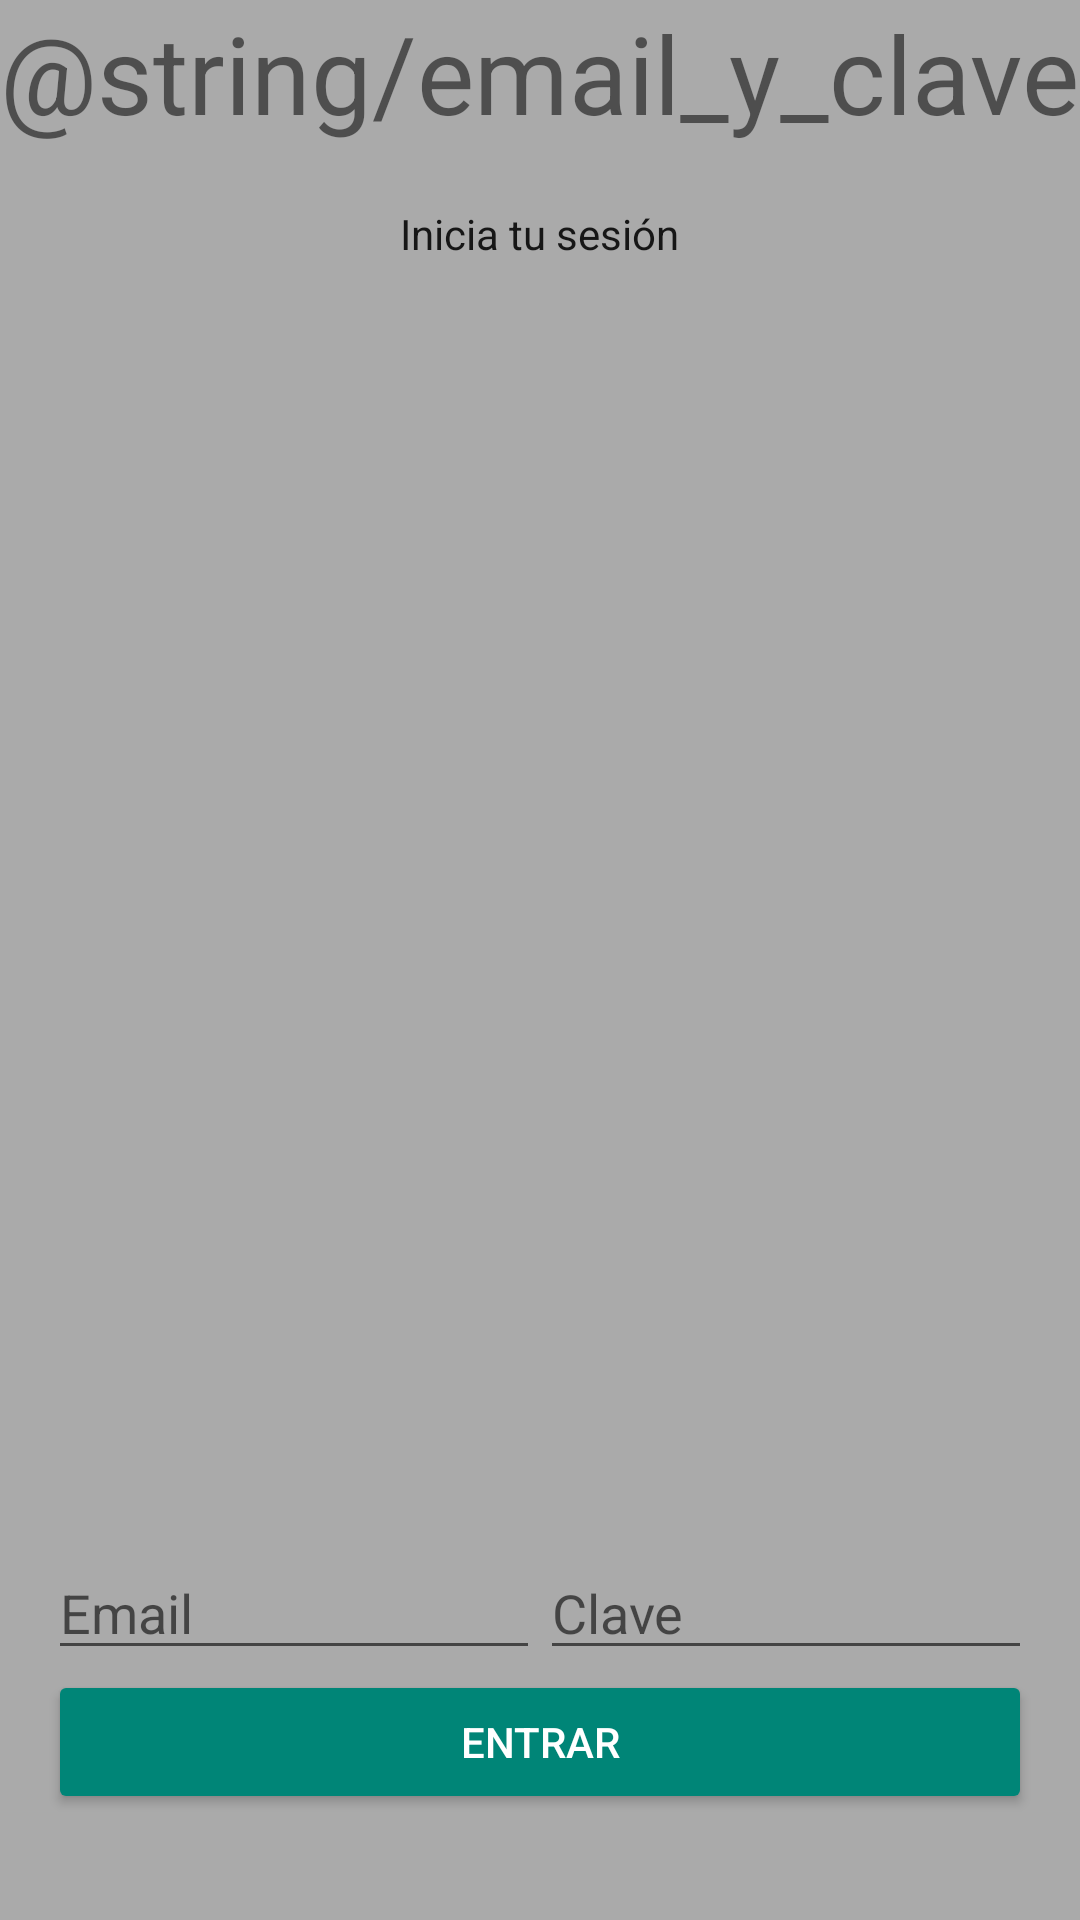

Layout XML and referenced resources for this Android screen:
<!-- AndroidManifest.xml: application theme Theme.AppCompat.Light.NoActionBar -->
<!-- res/layout/act_login.xml -->
<LinearLayout xmlns:android="http://schemas.android.com/apk/res/android"
    android:id="@+id/main_layout"
    android:layout_width="match_parent"
    android:layout_height="match_parent"
    android:background="@android:color/darker_gray"
    android:orientation="vertical"
    android:weightSum="4">

    <LinearLayout
        android:layout_width="match_parent"
        android:layout_height="0dp"
        android:layout_weight="3"
        android:gravity="center_horizontal"
        android:orientation="vertical">

        <ImageView
            android:id="@+id/icon"
            android:layout_width="wrap_content"
            android:layout_height="wrap_content"
            android:src="@mipmap/ic_launcher" />

        <TextView
            android:id="@+id/txtTitle"
            android:layout_width="wrap_content"
            android:layout_height="wrap_content"
            android:layout_marginBottom="16dp"
            android:theme="@style/ThemeOverlay.MyTitleText"
            android:text="@string/email_y_clave"
             />

        <TextView
            android:id="@+id/txtLoginStatus"
            style="@style/ThemeOverlay.MyTextDetail"
            android:text="@string/sesion_cerrada" />

    </LinearLayout>


    <RelativeLayout
        android:layout_width="fill_parent"
        android:layout_height="0dp"
        android:layout_weight="1"
        android:background="@android:color/darker_gray"
        android:gravity="center_vertical">

        <LinearLayout
            android:id="@+id/layLoginFields"
            android:layout_width="fill_parent"
            android:layout_height="wrap_content"
            android:orientation="horizontal"
            android:paddingLeft="16dp"
            android:paddingRight="16dp">

            <EditText
                android:id="@+id/txtLoginEmail"
                android:layout_width="0dp"
                android:layout_height="wrap_content"
                android:layout_weight="1"
                android:hint="@string/email"
                android:inputType="textEmailAddress" />

            <EditText
                android:id="@+id/txtLoginClave"
                android:layout_width="0dp"
                android:layout_height="wrap_content"
                android:layout_weight="1"
                android:hint="@string/clave"
                android:inputType="textPassword" />
        </LinearLayout>

        <LinearLayout
            android:id="@+id/layLoginBotones"
            android:layout_width="fill_parent"
            android:layout_height="wrap_content"
            android:layout_below="@+id/layLoginFields"
            android:orientation="horizontal"
            android:paddingLeft="16dp"
            android:paddingRight="16dp">

            <Button
                android:id="@+id/btnLogin"
                style="@style/Widget.AppCompat.Button.Colored"
                android:layout_width="0dp"
                android:layout_height="wrap_content"
                android:layout_weight="1"
                android:text="@string/login"
                android:theme="@style/ThemeOverlay.MyDarkButton"/>

        </LinearLayout>

        <LinearLayout
            android:id="@+id/layLogoutBotones"
            android:layout_width="fill_parent"
            android:layout_height="wrap_content"
            android:layout_centerInParent="true"
            android:orientation="horizontal"
            android:paddingLeft="16dp"
            android:paddingRight="16dp"
            android:visibility="gone"
            android:weightSum="2.0">

            <Button
                android:id="@+id/btnLogout"
                android:layout_width="0dp"
                android:layout_height="wrap_content"
                android:layout_weight="1.0"
                android:text="@string/logout"
                android:theme="@style/ThemeOverlay.MyDarkButton" />

        </LinearLayout>

    </RelativeLayout>

</LinearLayout>
<!-- resources referenced by this layout -->
<resources>
  <string name="clave">Clave</string>
  <string name="email">Email</string>
  <string name="login">Entrar</string>
  <string name="logout">Cerrar sesión</string>
  <string name="sesion_cerrada">Inicia tu sesión</string>
  <style name="ThemeOverlay.MyDarkButton" parent="ThemeOverlay.AppCompat.Dark">
          <item name="colorButtonNormal">@color/colorAccent</item>
          <item name="android:layout_marginRight">4dp</item>
          <item name="android:layout_marginLeft">4dp</item>
          <item name="android:textColor">@android:color/white</item>
      </style>
  <style name="ThemeOverlay.MyTextDetail" parent="AppTheme">
          <item name="android:layout_width">wrap_content</item>
          <item name="android:layout_height">wrap_content</item>
          <item name="android:fadeScrollbars">true</item>
          <item name="android:gravity">center</item>
          <item name="android:maxLines">5</item>
          <item name="android:padding">4dp</item>
          <item name="android:scrollbars">vertical</item>
          <item name="android:textSize">14sp</item>
      </style>
  <style name="ThemeOverlay.MyTitleText" parent="AppTheme">
          <item name="android:gravity">center</item>
          <item name="android:textSize">36sp</item>
      </style>
  <color name="colorAccent">#00695C</color>
  <style name="AppTheme" parent="Theme.AppCompat.Light.DarkActionBar">
          
          <item name="colorPrimary">@color/colorPrimary</item>
          <item name="colorPrimaryDark">@color/colorPrimaryDark</item>
          <item name="colorAccent">@color/colorAccent</item>
      </style>
  <color name="colorPrimary">#3F51B5</color>
  <color name="colorPrimaryDark">#303F9F</color>
</resources>
